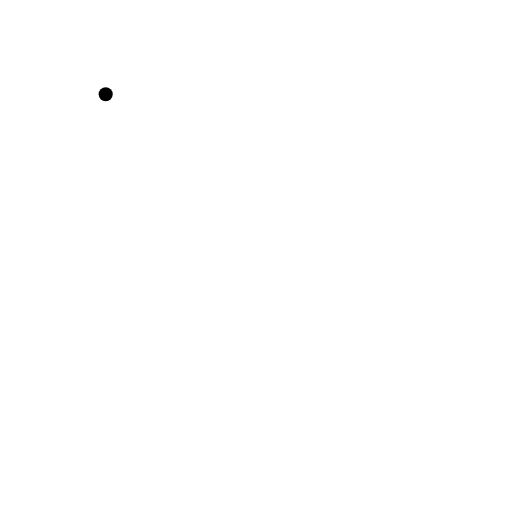
t = 0.00 s
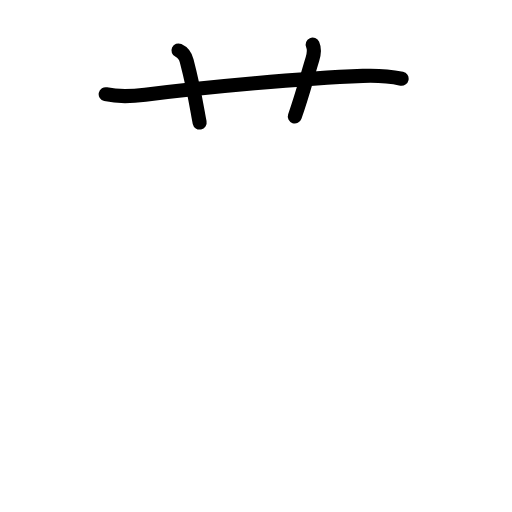
t = 2.80 s
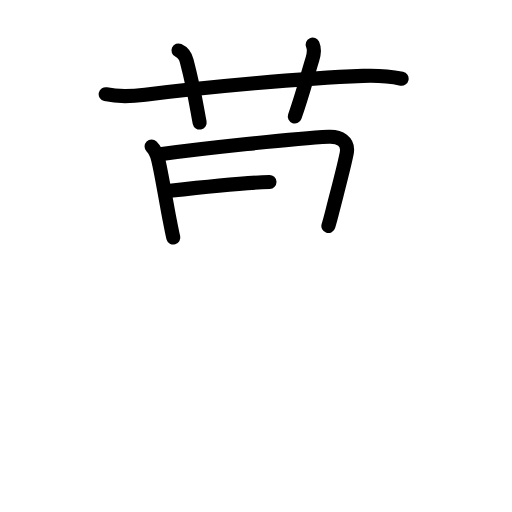
t = 5.60 s
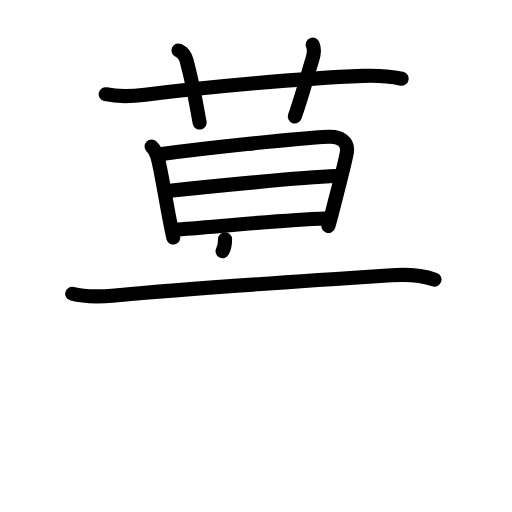
t = 8.40 s
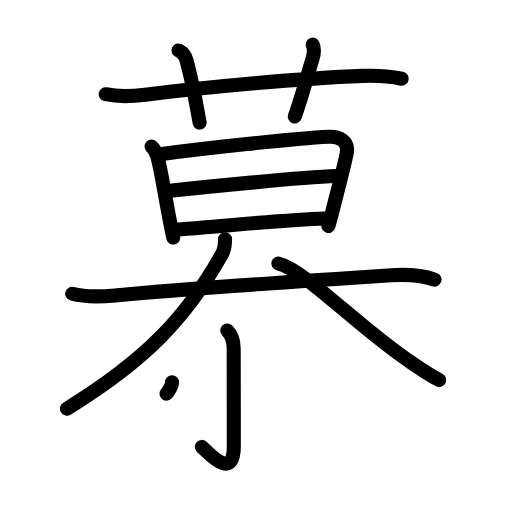
t = 11.20 s
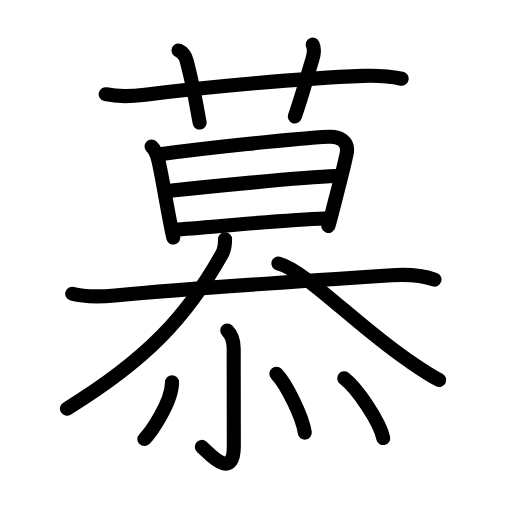
t = 14.00 s

The animated SVG that drew these frames (rendered in a browser with its animation timeline set to each time). Animation: 42 SMIL elements (animate=42); one cycle of 14.00 s.

<?xml version="1.0" encoding="UTF-8"?>
<!--
AniKanjiVG is licensed by CC-BY-SA Paul C. Sommerhoff (https://bitbucket.org/sommerhoff/anikanjivg).
AniKanjiVG uses KanjiVG which is licensed by CC-BY-SA Ulrich Apel (http://kanjivg.tagaini.net).
See also http://creativecommons.org/licenses/by-sa/3.0/
-->
<svg xmlns:kvg='http://kanjivg.tagaini.net' xmlns='http://www.w3.org/2000/svg' width='109' height='109' viewBox='0 0 109 109' style='fill:none;stroke:#000000;stroke-width:3;stroke-linecap:round;stroke-linejoin:round;' id="kvg:kanji_06155"><g id="kvg:06155" kvg:element="慕"><g id="kvg:06155-g1" kvg:element="莫" kvg:position="top" kvg:phon="莫"><g id="kvg:06155-g2" kvg:element="艹" kvg:variant="true" kvg:original="艸" kvg:position="top" kvg:radical="nelson"><path id="kvg:06155-s1" kvg:type="㇐" d="M22.5,20.06c2.62,0.57,5.66,0.45,8.4,0.1c13.22-1.66,33.35-3.51,46.35-4c2.87-0.11,5.44,0.02,8.25,0.6"><animate attributeName="d" begin="0.0s" dur="0.3333333333333333s" from="M22.5,20.06C22.5,20.06,22.5,20.06,22.5,20.06" to="M22.5,20.06c2.62,0.57,5.66,0.45,8.4,0.1" />
<animate attributeName="d" begin="0.3333333333333333s" dur="0.3333333333333333s" from="M22.5,20.06c2.62,0.57,5.66,0.45,8.4,0.1c0,0,0,0,0,0,0" to="M22.5,20.06c2.62,0.57,5.66,0.45,8.4,0.1c13.22-1.66,33.35-3.51,46.35-4" />
<animate attributeName="d" begin="0.6666666666666666s" dur="0.3333333333333333s" from="M22.5,20.06c2.62,0.57,5.66,0.45,8.4,0.1c13.22-1.66,33.35-3.51,46.35-4c0,0,0,0,0,0,0" to="M22.5,20.06c2.62,0.57,5.66,0.45,8.4,0.1c13.22-1.66,33.35-3.51,46.35-4c2.87-0.11,5.44,0.02,8.25,0.6" />
</path>
<path id="kvg:06155-s2" kvg:type="㇑a" d="M38,10.74c1.12,0.51,1.56,1.52,1.75,2.24c1.75,6.71,2.25,10.66,2.75,13.1"><animate attributeName="d" begin="1.0s" dur="0.5s" from="M38,10.74C38,10.74,38,10.74,38,10.74" to="M38,10.74c1.12,0.51,1.56,1.52,1.75,2.24" />
<animate attributeName="d" begin="1.5s" dur="0.5s" from="M38,10.74c1.12,0.51,1.56,1.52,1.75,2.24c0,0,0,0,0,0,0" to="M38,10.74c1.12,0.51,1.56,1.52,1.75,2.24c1.75,6.71,2.25,10.66,2.75,13.1" />
<animate attributeName="d" begin="0s" dur="1.0s" from="M-100,-100" to="M-100,-100" />
</path>
<path id="kvg:06155-s3" kvg:type="㇑a" d="M66.57,9.5c0.38,0.86,0.28,1.98-0.05,3.06c-1.56,5.12-1.98,7.12-3.76,12.24"><animate attributeName="d" begin="2.0s" dur="0.5s" from="M66.57,9.5C66.57,9.5,66.57,9.5,66.57,9.5" to="M66.57,9.5c0.38,0.86,0.28,1.98-0.05,3.06" />
<animate attributeName="d" begin="2.5s" dur="0.5s" from="M66.57,9.5c0.38,0.86,0.28,1.98-0.05,3.06c0,0,0,0,0,0,0" to="M66.57,9.5c0.38,0.86,0.28,1.98-0.05,3.06c-1.56,5.12-1.98,7.12-3.76,12.24" />
<animate attributeName="d" begin="0s" dur="2.0s" from="M-100,-100" to="M-100,-100" />
</path>
</g>
<g id="kvg:06155-g3" kvg:position="bottom"><g id="kvg:06155-g4" kvg:element="日"><path id="kvg:06155-s4" kvg:type="㇑" d="M32.27,31.21c0.64,0.64,1.11,1.54,1.4,2.74c0.77,3.15,1.79,9.62,2.48,13.02c0.26,1.29,0.59,3.02,0.75,3.6"><animate attributeName="d" begin="3.0s" dur="0.3333333333333333s" from="M32.27,31.21C32.27,31.21,32.27,31.21,32.27,31.21" to="M32.27,31.21c0.64,0.64,1.11,1.54,1.4,2.74" />
<animate attributeName="d" begin="3.3333333333333335s" dur="0.3333333333333333s" from="M32.27,31.21c0.64,0.64,1.11,1.54,1.4,2.74c0,0,0,0,0,0,0" to="M32.27,31.21c0.64,0.64,1.11,1.54,1.4,2.74c0.77,3.15,1.79,9.62,2.48,13.02" />
<animate attributeName="d" begin="3.6666666666666665s" dur="0.3333333333333333s" from="M32.27,31.21c0.64,0.64,1.11,1.54,1.4,2.74c0.77,3.15,1.79,9.62,2.48,13.02c0,0,0,0,0,0,0" to="M32.27,31.21c0.64,0.64,1.11,1.54,1.4,2.74c0.77,3.15,1.79,9.62,2.48,13.02c0.26,1.29,0.59,3.02,0.75,3.6" />
<animate attributeName="d" begin="0s" dur="3.0s" from="M-100,-100" to="M-100,-100" />
</path>
<path id="kvg:06155-s5" kvg:type="㇕a" d="M34.45,32.78c8.6-1.14,27.8-3.28,35.55-3.67c2.22-0.11,4.31,0.92,3.81,3.51c-0.58,2.93-1.97,8.11-2.95,11.98c-0.35,1.4-0.68,2.62-0.95,3.51"><animate attributeName="d" begin="4.0s" dur="0.25s" from="M34.45,32.78C34.45,32.78,34.45,32.78,34.45,32.78" to="M34.45,32.78c8.6-1.14,27.8-3.28,35.55-3.67" />
<animate attributeName="d" begin="4.25s" dur="0.25s" from="M34.45,32.78c8.6-1.14,27.8-3.28,35.55-3.67c0,0,0,0,0,0,0" to="M34.45,32.78c8.6-1.14,27.8-3.28,35.55-3.67c2.22-0.11,4.31,0.92,3.81,3.51" />
<animate attributeName="d" begin="4.5s" dur="0.25s" from="M34.45,32.78c8.6-1.14,27.8-3.28,35.55-3.67c2.22-0.11,4.31,0.92,3.81,3.51c0,0,0,0,0,0,0" to="M34.45,32.78c8.6-1.14,27.8-3.28,35.55-3.67c2.22-0.11,4.31,0.92,3.81,3.51c-0.58,2.93-1.97,8.11-2.95,11.98" />
<animate attributeName="d" begin="4.75s" dur="0.25s" from="M34.45,32.78c8.6-1.14,27.8-3.28,35.55-3.67c2.22-0.11,4.31,0.92,3.81,3.51c-0.58,2.93-1.97,8.11-2.95,11.98c0,0,0,0,0,0,0" to="M34.45,32.78c8.6-1.14,27.8-3.28,35.55-3.67c2.22-0.11,4.31,0.92,3.81,3.51c-0.58,2.93-1.97,8.11-2.95,11.98c-0.35,1.4-0.68,2.62-0.95,3.51" />
<animate attributeName="d" begin="0s" dur="4.0s" from="M-100,-100" to="M-100,-100" />
</path>
<path id="kvg:06155-s6" kvg:type="㇐a" d="M36.17,40.63c7.83-0.88,28.08-2.88,35.33-3.15"><animate attributeName="d" begin="5.0s" dur="1.0s" from="M36.17,40.63C36.17,40.63,36.17,40.63,36.17,40.63" to="M36.17,40.63c7.83-0.88,28.08-2.88,35.33-3.15" />
<animate attributeName="d" begin="0s" dur="5.0s" from="M-100,-100" to="M-100,-100" />
</path>
<path id="kvg:06155-s7" kvg:type="㇐a" d="M37.83,48.84c8.8-0.59,22.24-2.07,31.38-2.34"><animate attributeName="d" begin="6.0s" dur="1.0s" from="M37.83,48.84C37.83,48.84,37.83,48.84,37.83,48.84" to="M37.83,48.84c8.8-0.59,22.24-2.07,31.38-2.34" />
<animate attributeName="d" begin="0s" dur="6.0s" from="M-100,-100" to="M-100,-100" />
</path>
</g>
<g id="kvg:06155-g5" kvg:element="大"><path id="kvg:06155-s8" kvg:type="㇐" d="M15.38,62.55c3.08,0.82,6,0.64,9.13,0.35c14.03-1.3,42.65-3.25,58.87-4.3c2.86-0.18,6.38-0.02,9.12,0.92"><animate attributeName="d" begin="7.0s" dur="0.3333333333333333s" from="M15.38,62.55C15.38,62.55,15.38,62.55,15.38,62.55" to="M15.38,62.55c3.08,0.82,6,0.64,9.13,0.35" />
<animate attributeName="d" begin="7.333333333333333s" dur="0.3333333333333333s" from="M15.38,62.55c3.08,0.82,6,0.64,9.13,0.35c0,0,0,0,0,0,0" to="M15.38,62.55c3.08,0.82,6,0.64,9.13,0.35c14.03-1.3,42.65-3.25,58.87-4.3" />
<animate attributeName="d" begin="7.666666666666667s" dur="0.3333333333333333s" from="M15.38,62.55c3.08,0.82,6,0.64,9.13,0.35c14.03-1.3,42.65-3.25,58.87-4.3c0,0,0,0,0,0,0" to="M15.38,62.55c3.08,0.82,6,0.64,9.13,0.35c14.03-1.3,42.65-3.25,58.87-4.3c2.86-0.18,6.38-0.02,9.12,0.92" />
<animate attributeName="d" begin="0s" dur="7.0s" from="M-100,-100" to="M-100,-100" />
</path>
<path id="kvg:06155-s9" kvg:type="㇒" d="M47.91,50.93c0,1.19-0.14,2.25-0.66,3.18C39.88,67.25,31.38,76.5,14.25,87"><animate attributeName="d" begin="8.0s" dur="0.5s" from="M47.91,50.93C47.91,50.93,47.91,50.93,47.91,50.93" to="M47.91,50.93c0,1.19-0.14,2.25-0.66,3.18" />
<animate attributeName="d" begin="8.5s" dur="0.5s" from="M47.91,50.93c0,1.19-0.14,2.25-0.66,3.18c0,0,0,0,0,0,0" to="M47.91,50.93c0,1.19-0.14,2.25-0.66,3.18C39.88,67.25,31.38,76.5,14.25,87" />
<animate attributeName="d" begin="0s" dur="8.0s" from="M-100,-100" to="M-100,-100" />
</path>
<path id="kvg:06155-s10" kvg:type="㇏" d="M59.25,56.1c5.7,1.47,16.5,13.02,27.44,20.49c2.24,1.53,4.56,3.16,6.81,4.31"><animate attributeName="d" begin="9.0s" dur="0.5s" from="M59.25,56.1C59.25,56.1,59.25,56.1,59.25,56.1" to="M59.25,56.1c5.7,1.47,16.5,13.02,27.44,20.49" />
<animate attributeName="d" begin="9.5s" dur="0.5s" from="M59.25,56.1c5.7,1.47,16.5,13.02,27.44,20.49c0,0,0,0,0,0,0" to="M59.25,56.1c5.7,1.47,16.5,13.02,27.44,20.49c2.24,1.53,4.56,3.16,6.81,4.31" />
<animate attributeName="d" begin="0s" dur="9.0s" from="M-100,-100" to="M-100,-100" />
</path>
</g>
</g>
</g>
<g id="kvg:06155-g6" kvg:element="⺗" kvg:variant="true" kvg:original="心" kvg:position="bottom" kvg:radical="tradit"><path id="kvg:06155-s11" kvg:type="㇚" d="M48.38,70.35c0.91,0.91,1.37,2.29,1.37,3.77c0,6.27,0.03,16.62,0.03,20.83c0,7.81-5.64,1.13-6.81,0.19"><animate attributeName="d" begin="10.0s" dur="0.3333333333333333s" from="M48.38,70.35C48.38,70.35,48.38,70.35,48.38,70.35" to="M48.38,70.35c0.91,0.91,1.37,2.29,1.37,3.77" />
<animate attributeName="d" begin="10.333333333333334s" dur="0.3333333333333333s" from="M48.38,70.35c0.91,0.91,1.37,2.29,1.37,3.77c0,0,0,0,0,0,0" to="M48.38,70.35c0.91,0.91,1.37,2.29,1.37,3.77c0,6.27,0.03,16.62,0.03,20.83" />
<animate attributeName="d" begin="10.666666666666666s" dur="0.3333333333333333s" from="M48.38,70.35c0.91,0.91,1.37,2.29,1.37,3.77c0,6.27,0.03,16.62,0.03,20.83c0,0,0,0,0,0,0" to="M48.38,70.35c0.91,0.91,1.37,2.29,1.37,3.77c0,6.27,0.03,16.62,0.03,20.83c0,7.81-5.64,1.13-6.81,0.19" />
<animate attributeName="d" begin="0s" dur="10.0s" from="M-100,-100" to="M-100,-100" />
</path>
<path id="kvg:06155-s12" kvg:type="㇔" d="M36.62,81.38c0,4.38-4.67,10.84-5.89,12.09"><animate attributeName="d" begin="11.0s" dur="1.0s" from="M36.62,81.38C36.62,81.38,36.62,81.38,36.62,81.38" to="M36.62,81.38c0,4.38-4.67,10.84-5.89,12.09" />
<animate attributeName="d" begin="0s" dur="11.0s" from="M-100,-100" to="M-100,-100" />
</path>
<path id="kvg:06155-s13" kvg:type="㇔" d="M58.84,79.57c2.14,2.21,5.52,9.09,6.05,12.53"><animate attributeName="d" begin="12.0s" dur="1.0s" from="M58.84,79.57C58.84,79.57,58.84,79.57,58.84,79.57" to="M58.84,79.57c2.14,2.21,5.52,9.09,6.05,12.53" />
<animate attributeName="d" begin="0s" dur="12.0s" from="M-100,-100" to="M-100,-100" />
</path>
<path id="kvg:06155-s14" kvg:type="㇔" d="M73.28,80.53c2.84,2.2,7.59,9.3,8.3,12.73"><animate attributeName="d" begin="13.0s" dur="1.0s" from="M73.28,80.53C73.28,80.53,73.28,80.53,73.28,80.53" to="M73.28,80.53c2.84,2.2,7.59,9.3,8.3,12.73" />
<animate attributeName="d" begin="0s" dur="13.0s" from="M-100,-100" to="M-100,-100" />
</path>
</g>
</g>
</svg>
